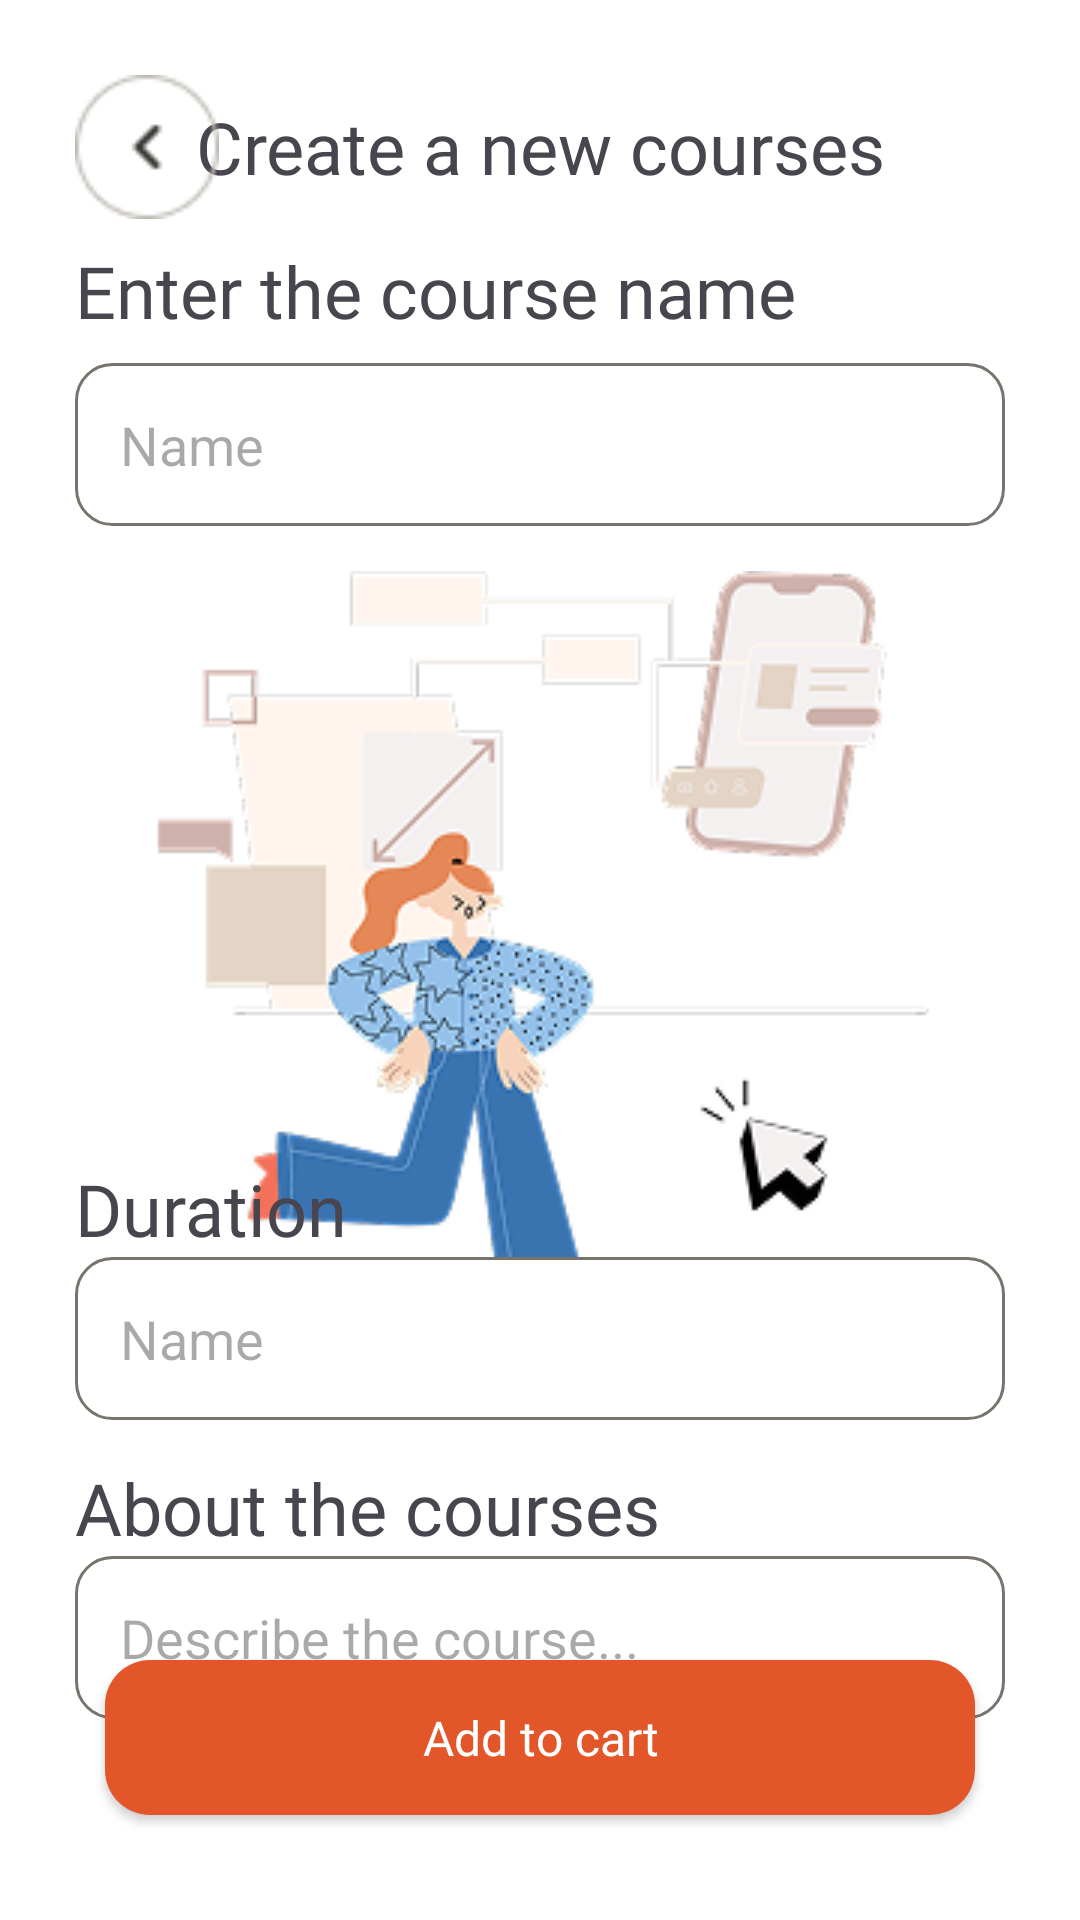

The Android layout XML behind this screen, and the referenced resources:
<!-- AndroidManifest.xml: application theme Theme.Practice -->
<!-- res/layout/activty_create_courses.xml -->
<?xml version="1.0" encoding="utf-8"?>
<androidx.constraintlayout.widget.ConstraintLayout xmlns:android="http://schemas.android.com/apk/res/android"
    android:layout_width="match_parent"
    android:layout_height="match_parent"
    xmlns:app="http://schemas.android.com/apk/res-auto"
    android:background="@color/white"
    android:padding="25dp"
    android:orientation="vertical">

    <androidx.appcompat.widget.AppCompatButton
        android:layout_width="48dp"
        android:layout_height="48dp"
        android:background="@drawable/button5"
        android:id="@+id/button_cancel"
        app:layout_constraintLeft_toLeftOf="parent"
        app:layout_constraintTop_toTopOf="parent"/>
    <TextView
        android:id="@+id/name_courses_title"
        android:layout_width="match_parent"
        android:layout_height="48dp"
        android:fontFamily="@font/rubik_medium"
        android:text="@string/create_courses_title"
        android:textSize="24sp"
        android:gravity="center_vertical|center_horizontal"
        app:layout_constraintTop_toTopOf="parent"
        app:layout_constraintLeft_toLeftOf="parent"
        app:layout_constraintRight_toRightOf="parent"
        />
    <TextView
    android:id="@+id/enter_courses_title"
    android:layout_width="match_parent"
    android:layout_height="48dp"
    android:fontFamily="@font/rubik_medium"
    android:text="@string/name_course_title_custom"
    android:textSize="24sp"
    android:gravity="center_vertical|start"
    app:layout_constraintTop_toBottomOf="@+id/name_courses_title"
    app:layout_constraintLeft_toLeftOf="parent"
    app:layout_constraintRight_toRightOf="parent"
    />
    <EditText
        android:layout_width="match_parent"
        android:layout_height="wrap_content"
        app:layout_constraintTop_toBottomOf="@+id/enter_courses_title"
        app:layout_constraintLeft_toLeftOf="parent"
        app:layout_constraintRight_toRightOf="parent"
        android:background="@drawable/button3"
        android:hint="@string/name_edittext"
        android:padding="15dp"
        android:id="@+id/edit_text_name_course"/>



    <ImageView
        android:layout_width="match_parent"
        android:layout_height="257dp"
        android:id="@+id/courses_illustration"
        android:src="@drawable/illustration14"
        android:layout_margin="15dp"
        android:scaleType="centerCrop"
        app:layout_constraintLeft_toLeftOf="parent"
        app:layout_constraintRight_toRightOf="parent"
        app:layout_constraintTop_toBottomOf="@+id/edit_text_name_course"/>
    <TextView
        android:layout_width="match_parent"
        android:layout_height="wrap_content"
        android:fontFamily="@font/rubik_bold"
        android:textSize="14sp"
        android:textColor="@color/accent2"
        android:textAlignment="center"
        android:id="@+id/upload_image"
        android:text="@string/upload_image_button"
        app:layout_constraintLeft_toLeftOf="parent"
        app:layout_constraintRight_toRightOf="parent"
        app:layout_constraintTop_toBottomOf="@+id/courses_illustration"
        />



    <TextView
        android:layout_width="match_parent"
        android:layout_height="wrap_content"
        android:fontFamily="@font/rubik_medium"
        android:text="@string/about_corses_title"
        android:textSize="24sp"
        android:layout_marginTop="20dp"
        android:textAlignment="textStart"
        android:id="@+id/about_courses_title"
        app:layout_constraintTop_toBottomOf="@+id/upload_image"
        app:layout_constraintLeft_toLeftOf="parent"
        app:layout_constraintRight_toRightOf="parent"
        />

    <EditText
        android:layout_width="match_parent"
        android:layout_height="wrap_content"
        app:layout_constraintTop_toBottomOf="@+id/about_courses_title"
        app:layout_constraintLeft_toLeftOf="parent"
        app:layout_constraintRight_toRightOf="parent"
        android:background="@drawable/button3"
        android:hint="@string/description_course_hint"
        android:padding="15dp"
        android:maxLines="5"
        android:id="@+id/edit_text_description_course"/>

    <TextView
        android:layout_width="match_parent"
        android:layout_height="wrap_content"
        android:fontFamily="@font/rubik_medium"
        android:text="@string/duration_title"
        android:textSize="24sp"
        android:textAlignment="textStart"
        android:id="@+id/duration_title"
        app:layout_constraintBottom_toTopOf="@+id/edit_duration_course"
        app:layout_constraintLeft_toLeftOf="parent"
        app:layout_constraintRight_toRightOf="parent"
        />
    <EditText
        android:layout_width="match_parent"
        android:layout_height="wrap_content"
        app:layout_constraintBottom_toTopOf="@+id/add_button"
        app:layout_constraintLeft_toLeftOf="parent"
        app:layout_constraintRight_toRightOf="parent"
        android:background="@drawable/button3"
        android:hint="@string/name_edittext"
        android:padding="15dp"
        android:layout_marginBottom="80dp"
        android:id="@+id/edit_duration_course"/>

    <androidx.appcompat.widget.AppCompatButton
        android:layout_width="match_parent"
        android:layout_height="wrap_content"
        android:background="@drawable/button1"
        android:text="@string/add_cart_button"
        android:textColor="@color/white"
        android:textAllCaps="false"
        android:textSize="16dp"
        android:fontFamily="@font/rubik_medium"
        android:padding="15dp"
        android:layout_margin="10dp"
        app:layout_constraintBottom_toBottomOf="parent"
        app:layout_constraintLeft_toLeftOf="parent"
        app:layout_constraintRight_toRightOf="parent"
        android:id="@+id/add_button"/>
</androidx.constraintlayout.widget.ConstraintLayout>
<!-- resources referenced by this layout -->
<resources>
  <color name="accent2">#78746D</color>
  <color name="white">#FFFFFFFF</color>
  <!-- drawable button1 (drawable) -->
  <?xml version="1.0" encoding="utf-8"?>
      <shape xmlns:android="http://schemas.android.com/apk/res/android" >
  
          <solid android:color="@color/accent" />
          <corners
              android:radius="15dp"
              />
  
      </shape>
  <!-- drawable button3 (drawable) -->
  <?xml version="1.0" encoding="utf-8"?>
  <shape xmlns:android="http://schemas.android.com/apk/res/android" >
  
      <solid android:color="@color/white" />
      <stroke android:width="1dp" android:color="@color/accent2" />
      <corners
          android:radius="12dp"/>
  
  </shape>
  <!-- drawable button5: png bitmap (drawable, 1145 bytes) -->
  <!-- drawable illustration14: png bitmap (drawable, 33844 bytes) -->
  <string name="about_corses_title">About the courses</string>
  <string name="add_cart_button">Add to cart</string>
  <string name="create_courses_title">Create a new courses</string>
  <string name="description_course_hint">Describe the course...</string>
  <string name="duration_title">Duration</string>
  <string name="name_course_title_custom">Enter the course name</string>
  <string name="name_edittext">Name</string>
  <string name="upload_image_button">Upload image</string>
  <style name="Theme.Practice" parent="Base.Theme.Practice" />
  <color name="accent">#E3562A</color>
  <style name="Base.Theme.Practice" parent="Theme.Material3.DayNight.NoActionBar">
          <item name="colorPrimary">@color/accent2</item>
          <item name="colorPrimaryDark">@color/accent2</item>
          <item name="colorAccent">@color/accent</item>
      </style>
</resources>
